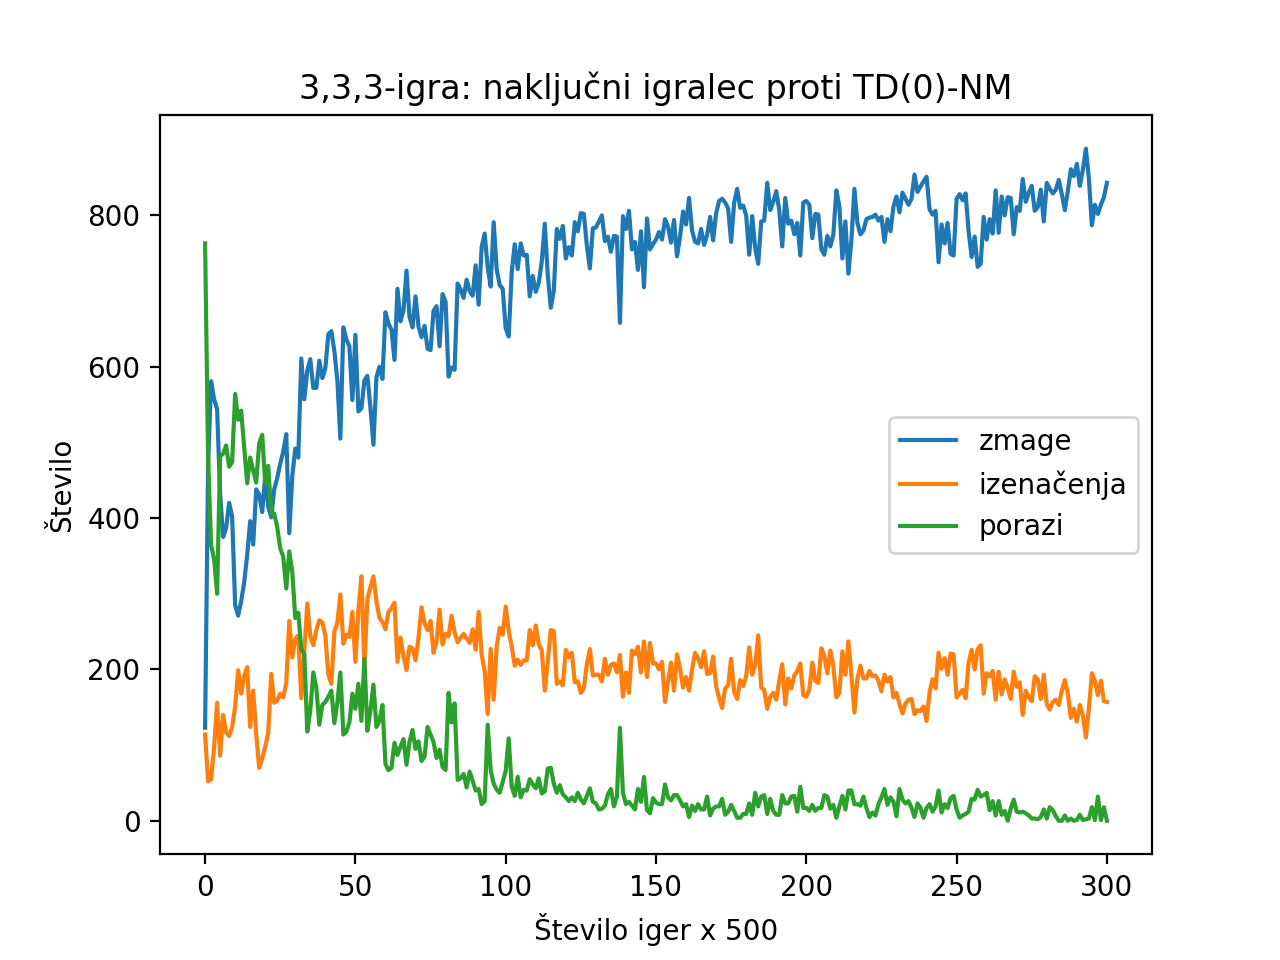

Source data for this figure (header and first rows):
, zmage, izenačenja, porazi
0, 123, 114, 763
1, 470, 52, 478
2, 581, 55, 364
3, 557, 97, 346
4, 544, 156, 300
5, 432, 86, 482
6, 375, 140, 485
7, 387, 117, 496
8, 420, 112, 468
9, 402, 124, 474
10, 285, 151, 564
11, 271, 199, 530
12, 290, 168, 542
13, 315, 191, 494
14, 351, 203, 446
15, 396, 124, 480
16, 365, 172, 463
17, 438, 115, 447
18, 431, 70, 499
19, 408, 82, 510
20, 456, 98, 446
21, 415, 116, 469
22, 401, 194, 405
23, 438, 156, 406
24, 453, 159, 388
25, 472, 168, 360
26, 488, 163, 349
27, 511, 182, 307
28, 380, 264, 356
29, 455, 216, 329
30, 492, 240, 268
31, 480, 245, 275
32, 611, 162, 227
33, 557, 223, 220
34, 595, 287, 118
35, 610, 244, 146
36, 572, 232, 196
37, 572, 252, 176
38, 608, 265, 127
39, 585, 262, 153
40, 598, 245, 157
41, 643, 193, 164
42, 647, 181, 172
43, 621, 250, 129
44, 582, 262, 156
45, 505, 299, 196
46, 652, 234, 114
47, 636, 246, 118
48, 627, 243, 130
49, 556, 276, 168
50, 642, 210, 148
51, 541, 278, 181
52, 545, 323, 132
53, 582, 204, 214
54, 588, 293, 119
55, 546, 309, 145
56, 497, 323, 180
57, 586, 290, 124
58, 600, 268, 132
59, 584, 263, 153
... 241 more rows
